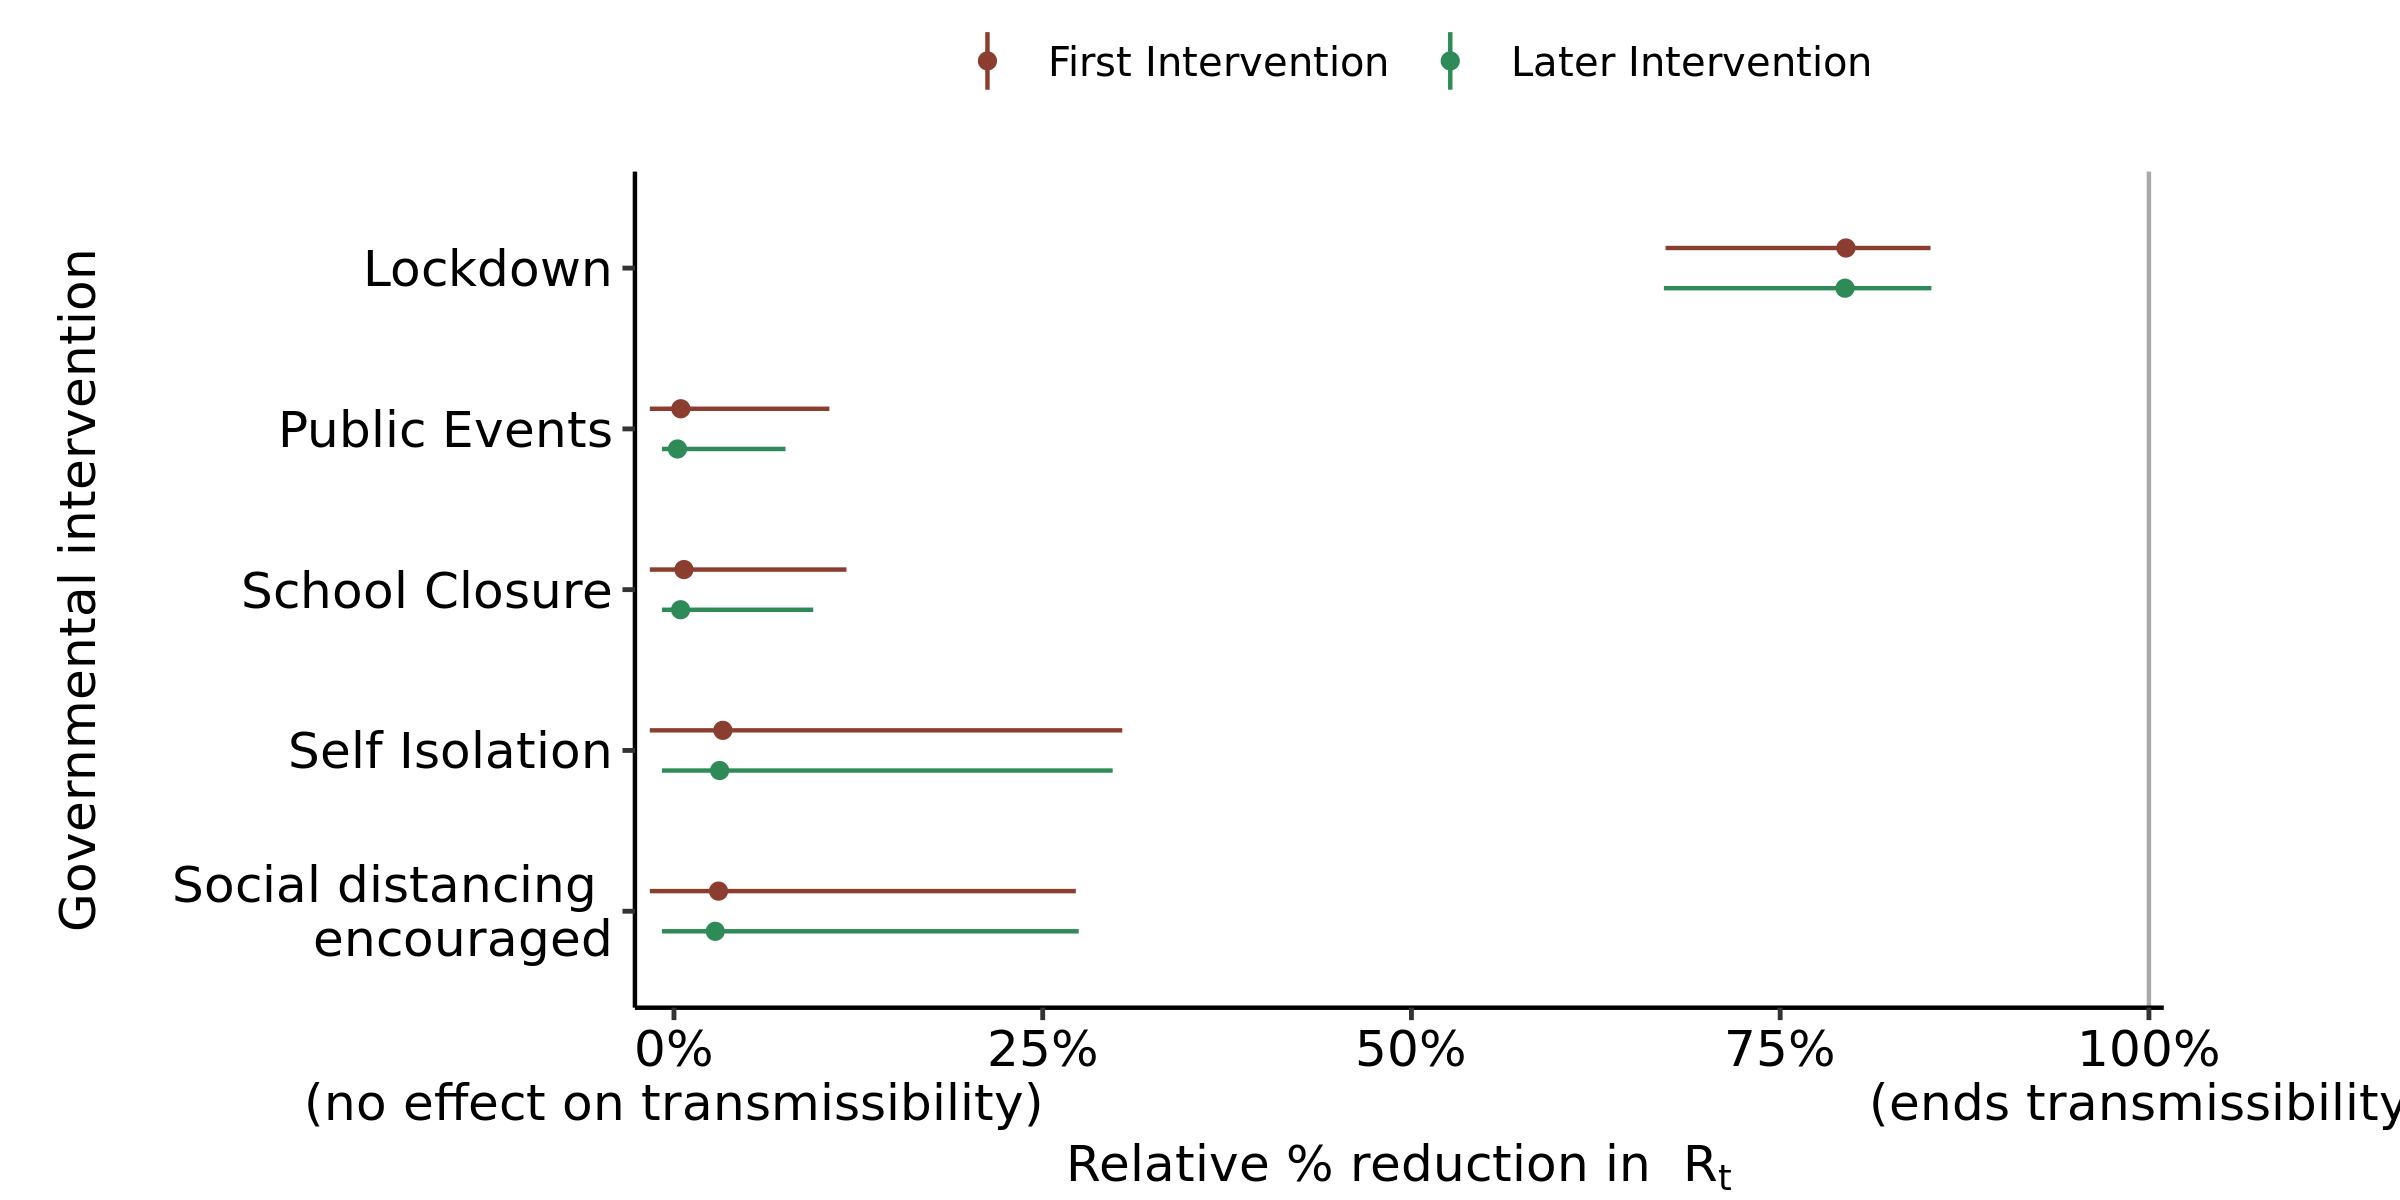

Source data for this figure (header and first rows):
, parameter, outer_width, inner_width, point_est, ll, l, m, h, hh, type
1, School Closure, 0.95, 0.9, mean, -0.0164, -0.01639, 0.006757, 0.08546, 0.1169, First Intervention
2, Self Isolation, 0.95, 0.9, mean, -0.01639, -0.01638, 0.03314, 0.2181, 0.3039, First Intervention
3, Public Events, 0.95, 0.9, mean, -0.0164, -0.01639, 0.004638, 0.07543, 0.1054, First Intervention
4, Lockdown, 0.95, 0.9, mean, 0.6723, 0.7127, 0.7946, 0.8448, 0.852, First Intervention
5, Social distancing ? encouraged, 0.95, 0.9, mean, -0.01639, -0.01638, 0.0302, 0.2053, 0.2725, First Intervention
6, School Closure, 0.95, 0.9, mean, -0.008165, -0.008165, 0.004485, 0.06244, 0.09441, Later Intervention
7, Self Isolation, 0.95, 0.9, mean, -0.008165, -0.008165, 0.03097, 0.2143, 0.2974, Later Intervention
8, Public Events, 0.95, 0.9, mean, -0.008165, -0.008165, 0.002377, 0.04913, 0.07564, Later Intervention
9, Lockdown, 0.95, 0.9, mean, 0.6712, 0.7097, 0.794, 0.8451, 0.8526, Later Intervention
10, Social distancing ? encouraged, 0.95, 0.9, mean, -0.008165, -0.008165, 0.02799, 0.1968, 0.2744, Later Intervention
